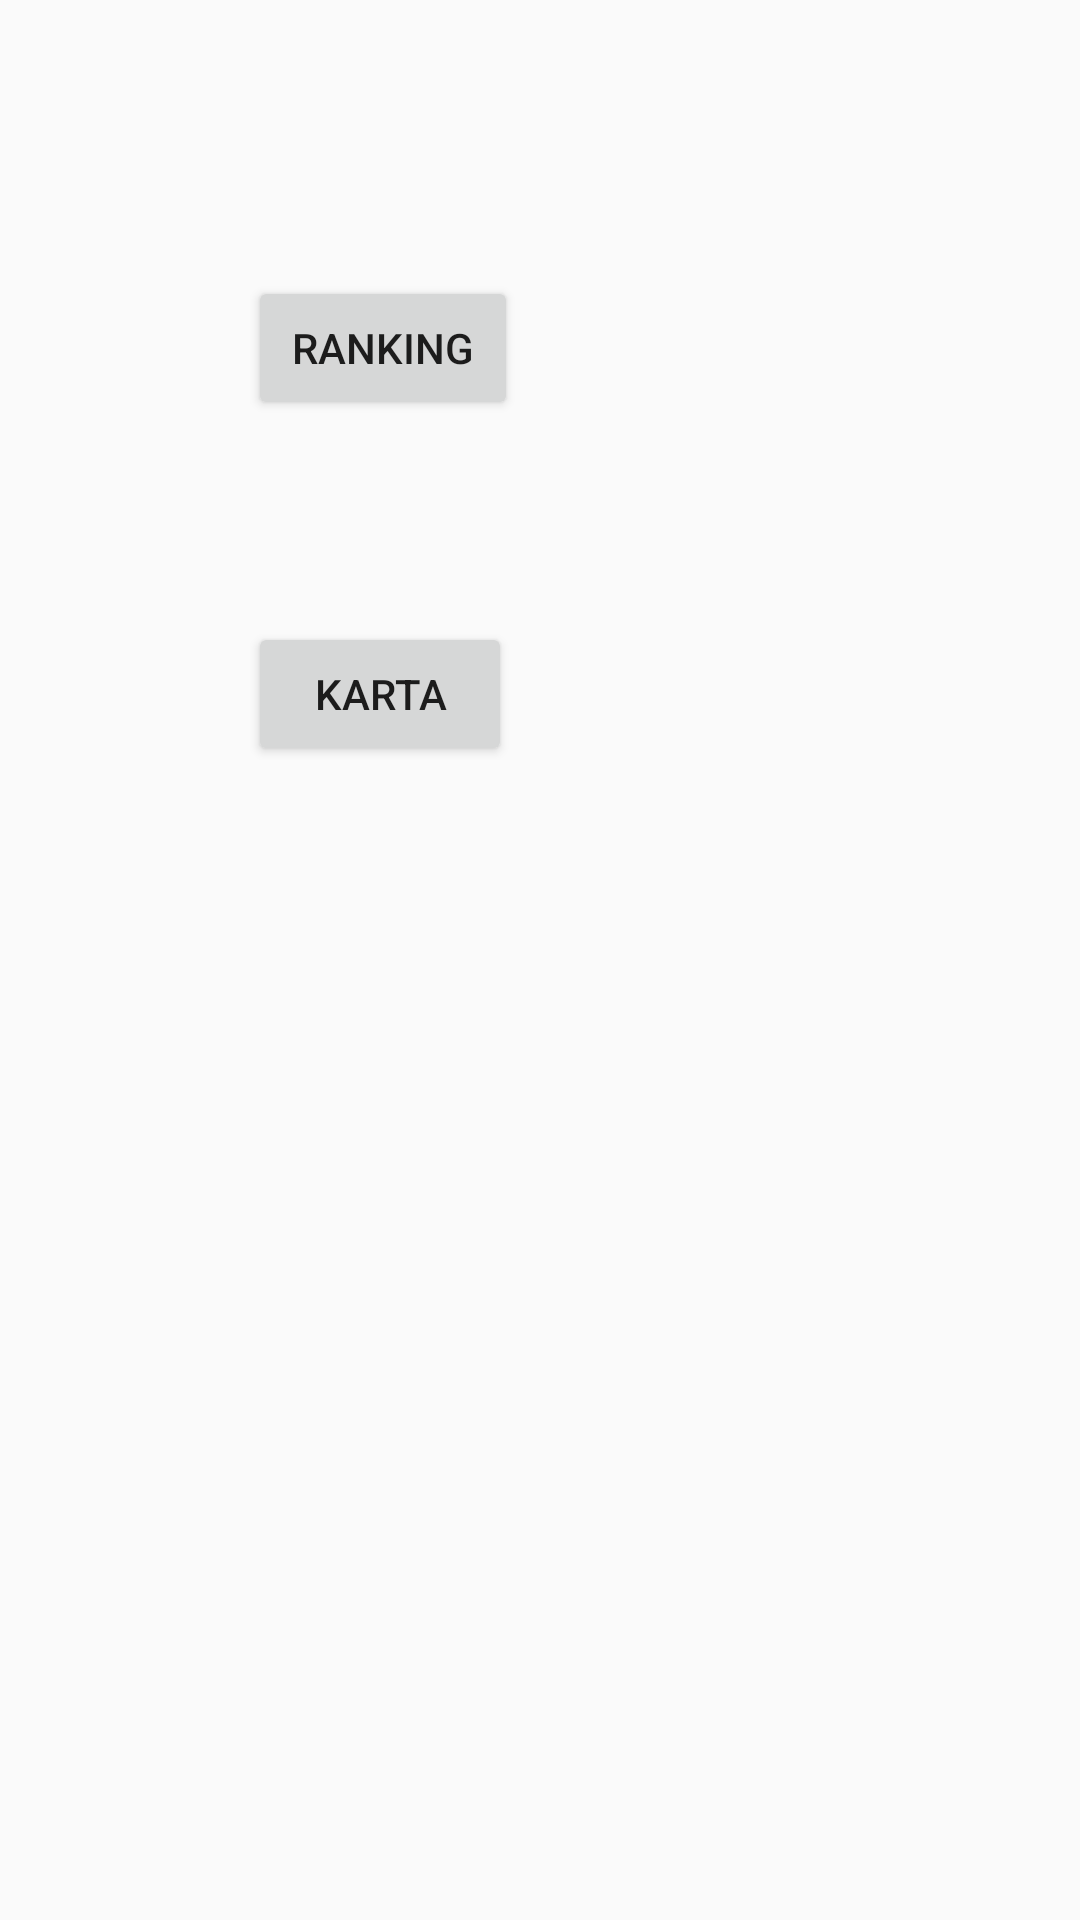

The Android layout XML behind this screen, and the referenced resources:
<!-- AndroidManifest.xml: application theme AppTheme -->
<!-- res/layout/activity_main_menu.xml -->
<?xml version="1.0" encoding="utf-8"?>
<android.support.constraint.ConstraintLayout xmlns:android="http://schemas.android.com/apk/res/android"
    xmlns:app="http://schemas.android.com/apk/res-auto"
    xmlns:tools="http://schemas.android.com/tools"
    android:layout_width="match_parent"
    android:layout_height="match_parent"
    tools:context="com.example.example.cykelfest.MainMenu">

    <Button
        android:id="@+id/button1"
        android:layout_width="90dp"
        android:layout_height="48dp"
        android:layout_marginEnd="8dp"
        android:layout_marginStart="8dp"
        android:layout_marginTop="92dp"
        android:onClick="rankingButton"
        android:text="Ranking"
        app:layout_constraintEnd_toEndOf="parent"
        app:layout_constraintHorizontal_bias="0.294"
        app:layout_constraintStart_toStartOf="parent"
        app:layout_constraintTop_toTopOf="parent" />

    <Button
        android:id="@+id/button2"
        android:layout_width="wrap_content"
        android:layout_height="wrap_content"
        android:layout_marginBottom="8dp"
        android:layout_marginEnd="8dp"
        android:layout_marginStart="8dp"
        android:layout_marginTop="8dp"
        android:onClick="kartaButton"
        android:text="Karta"
        app:layout_constraintBottom_toBottomOf="parent"
        app:layout_constraintEnd_toEndOf="parent"
        app:layout_constraintHorizontal_bias="0.292"
        app:layout_constraintStart_toStartOf="parent"
        app:layout_constraintTop_toBottomOf="@+id/button1"
        app:layout_constraintVertical_bias="0.136" />

</android.support.constraint.ConstraintLayout>
<!-- resources referenced by this layout -->
<resources>
  <style name="AppTheme" parent="Theme.AppCompat.Light.NoActionBar">
          
          <item name="colorPrimary">@color/colorPrimary</item>
          <item name="colorPrimaryDark">@color/colorPrimaryDark</item>
          <item name="colorAccent">@color/colorAccent</item>
      </style>
  <!-- not gathered from this repository: default colours our renderer supplied (Android Studio template values) -->
  <color name="colorPrimary">#FF6200EE</color>
  <color name="colorPrimaryDark">#FF3700B3</color>
  <color name="colorAccent">#FF03DAC5</color>
</resources>
